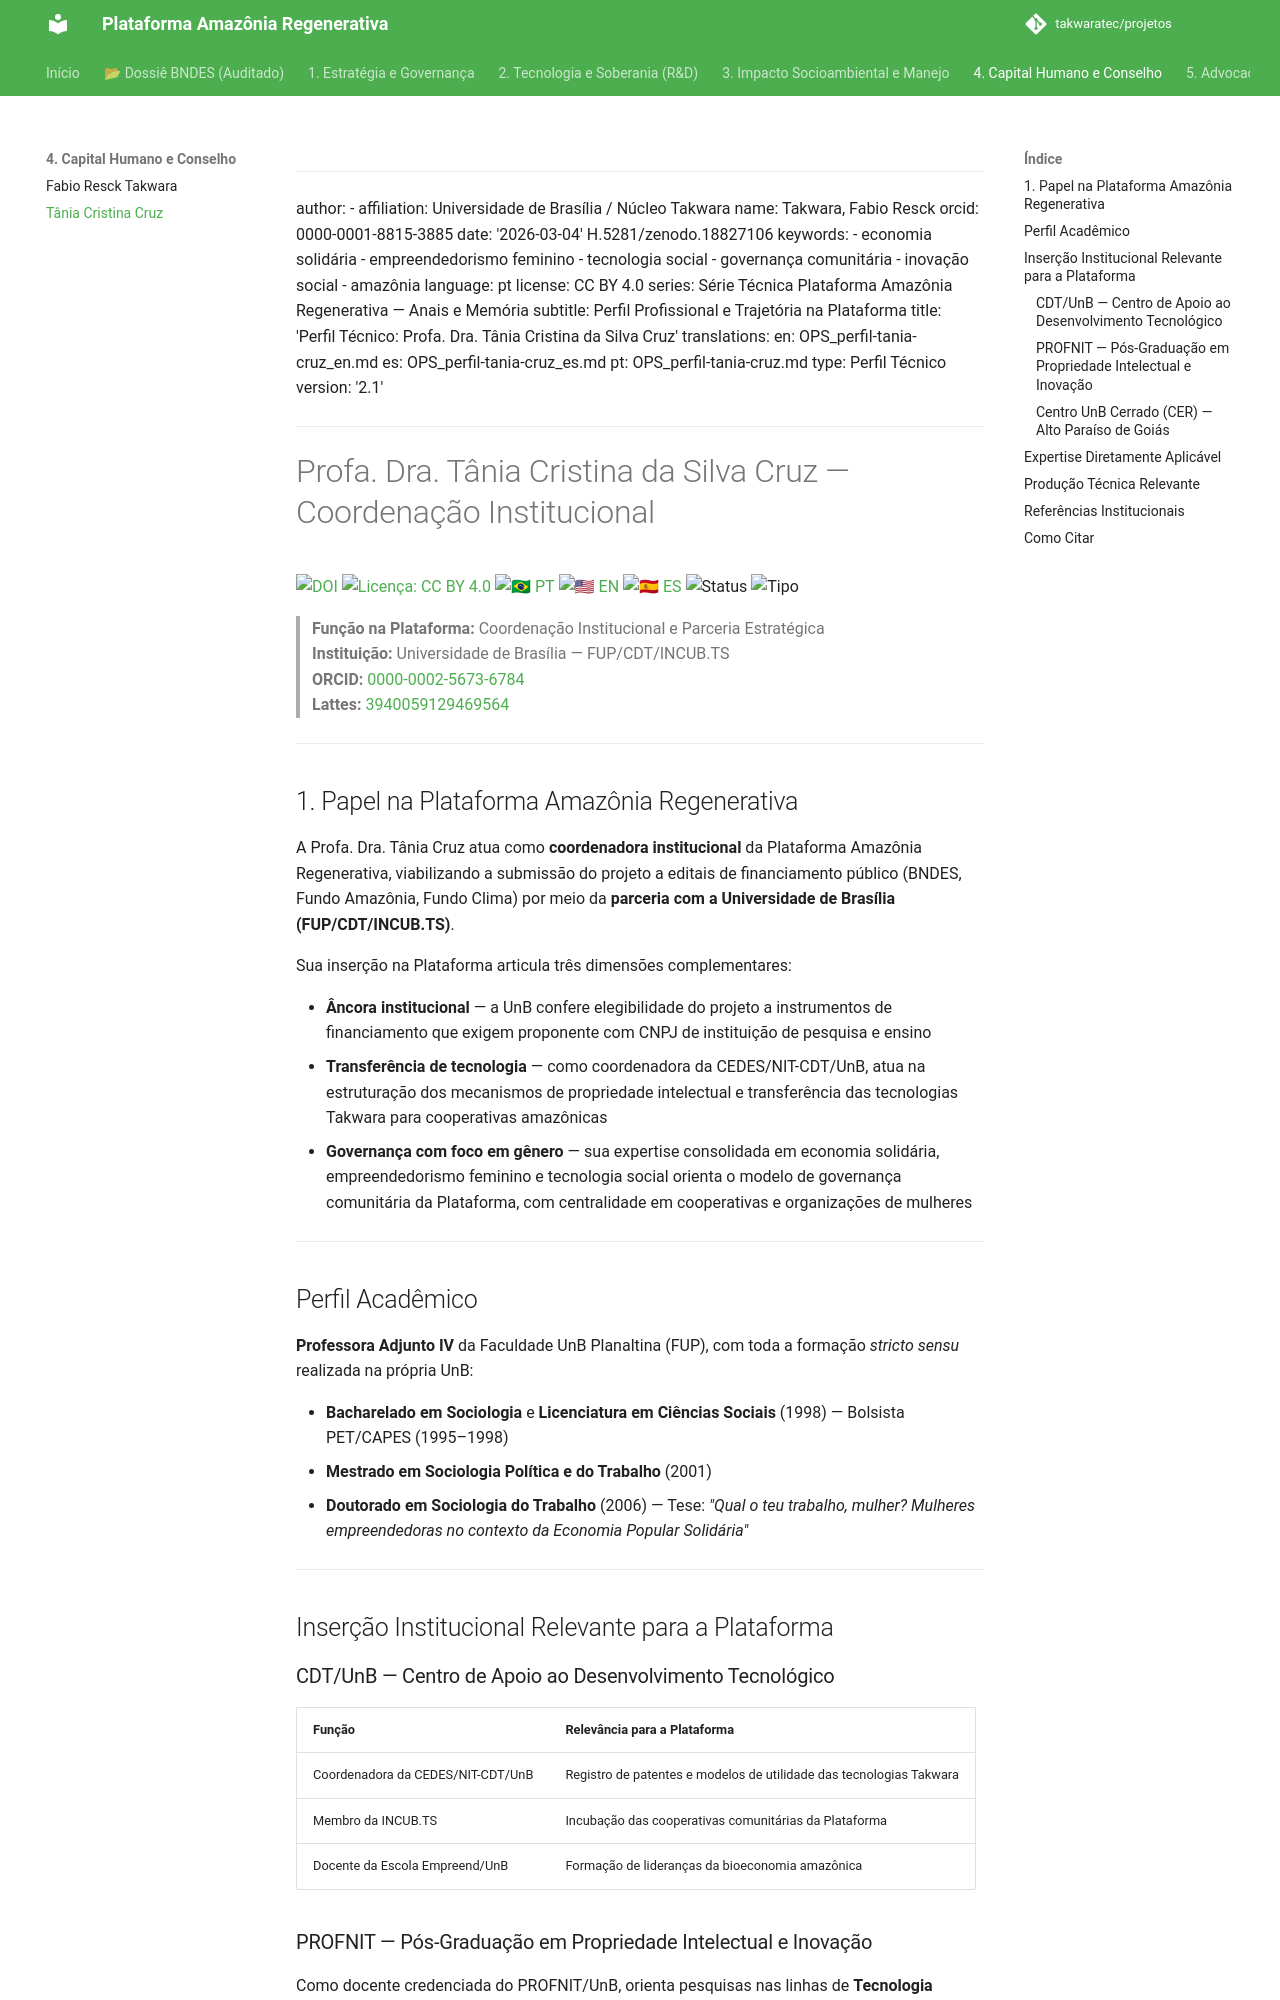

repository: takwaratec/projetos · page: 06_ANAIS_MEMORIA/perfis-equipe/OPS_perfil-tania-cruz/index.html · generator: mkdocs

---
author:
- affiliation: Universidade de Brasília / Núcleo Takwara
  name: Takwara, Fabio Resck
  orcid: 0000-0001-8815-3885
date: '2026-03-04'
doi: 10.5281/zenodo.18827106
keywords:
- economia solidária
- empreendedorismo feminino
- tecnologia social
- governança comunitária
- inovação social
- amazônia
language: pt
license: CC BY 4.0
series: Série Técnica Plataforma Amazônia Regenerativa — Anais e Memória
subtitle: Perfil Profissional e Trajetória na Plataforma
title: 'Perfil Técnico: Profa. Dra. Tânia Cristina da Silva Cruz'
translations:
  en: OPS_perfil-tania-cruz_en.md
  es: OPS_perfil-tania-cruz_es.md
  pt: OPS_perfil-tania-cruz.md
type: Perfil Técnico
version: '2.2.2'
---
# Profa. Dra. Tânia Cristina da Silva Cruz — Coordenação Institucional

[![DOI](https://img.shields.io/badge/DOI-10.5281/zenodo.18827106-blue.svg)](https://doi.org/10.5281/zenodo.18827106)
[![Licença: CC BY 4.0](https://img.shields.io/badge/Licenca-CC%20BY%204.0-lightgrey.svg)](https://creativecommons.org/licenses/by/4.0/)
[![🇧🇷 PT](https://img.shields.io/badge/🇧🇷-Português-green)](./OPS_perfil-tania-cruz.md) [![🇺🇸 EN](https://img.shields.io/badge/🇺🇸-English-blue)](./OPS_perfil-tania-cruz_en.md) [![🇪🇸 ES](https://img.shields.io/badge/🇪🇸-Español-orange)](./OPS_perfil-tania-cruz_es.md)
![Status](https://img.shields.io/badge/status-V2.2.2%20(Advocacy%205.1)-blue)
![Tipo](https://img.shields.io/badge/tipo-Perfil%20Técnico-teal)

> **Função na Plataforma:** Coordenação Institucional e Parceria Estratégica  
> **Instituição:** Universidade de Brasília — FUP/CDT/INCUB.TS  
> **ORCID:** [0000-0002-5673-6784](https://orcid.org/0000-0002-5673-6784)  
> **Lattes:** [3940059129469564](http://lattes.cnpq.br/3940059129469564)

---

## 1. Papel na Plataforma Amazônia Regenerativa

A Profa. Dra. Tânia Cruz atua como **coordenadora institucional** da Plataforma Amazônia
Regenerativa, viabilizando a submissão do projeto a editais de financiamento público
(BNDES, Fundo Amazônia, Fundo Clima) por meio da **parceria com a Universidade de Brasília
(FUP/CDT/INCUB.TS)**.

Sua inserção na Plataforma articula três dimensões complementares:

- **Âncora institucional** — a UnB confere elegibilidade do projeto a instrumentos de
  financiamento que exigem proponente com CNPJ de instituição de pesquisa e ensino
- **Transferência de tecnologia** — como coordenadora da CEDES/NIT-CDT/UnB, atua na
  estruturação dos mecanismos de propriedade intelectual e transferência das tecnologias
  Takwara para cooperativas amazônicas
- **Governança com foco em gênero** — sua expertise consolidada em economia solidária,
  empreendedorismo feminino e tecnologia social orienta o modelo de governança comunitária
  da Plataforma, com centralidade em cooperativas e organizações de mulheres



---

## Perfil Acadêmico

**Professora Adjunto IV** da Faculdade UnB Planaltina (FUP), com toda a formação
*stricto sensu* realizada na própria UnB:

- **Bacharelado em Sociologia** e **Licenciatura em Ciências Sociais** (1998)
  — Bolsista PET/CAPES (1995–1998)
- **Mestrado em Sociologia Política e do Trabalho** (2001)
- **Doutorado em Sociologia do Trabalho** (2006)
  — Tese: *"Qual o teu trabalho, mulher? Mulheres empreendedoras no contexto
  da Economia Popular Solidária"*

---

## Inserção Institucional Relevante para a Plataforma
